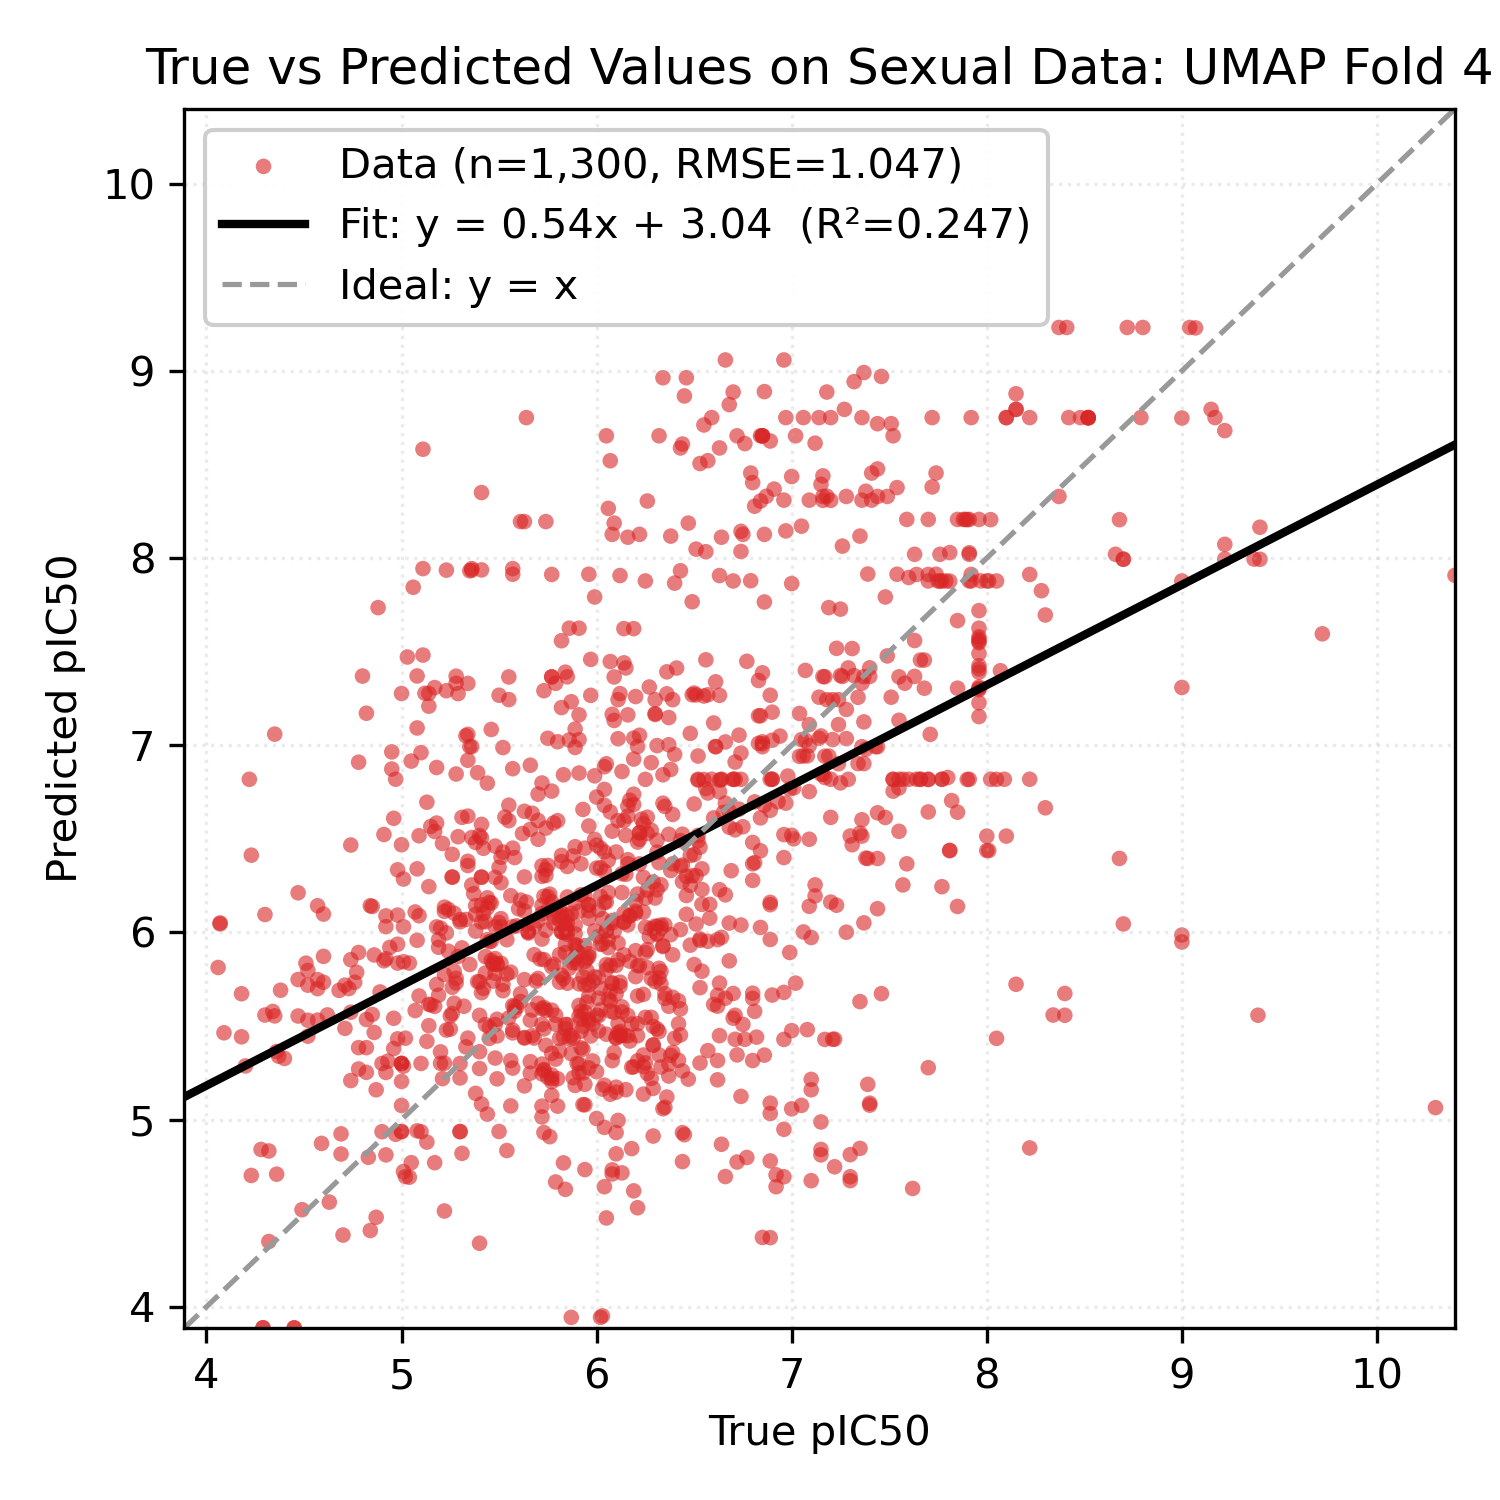

The file beside this chart, header and first rows:
Smiles, y_true, y_pred
Cc1ccc(C(=O)NOCCCCCC(=O)NO)cc1C, 6.6, 7.119
O=C(CCCCCCCC(=O)NO)NO, 5.41, 6.296
CCN(CC)CCCC(C)Nc1ccnc2cc(Cl)ccc12, 6.59, 6.818
C[C@@H]1CC[C@H]2[C@@H](C)C(=O)O[C@@H]3O[…, 9.0, 7.878
C=CC12CCN(CC1)C(C(O)c1ccnc3ccc(OC)cc13)C…, 6.38, 6.871
Oc1ccc(Br)cc1CN1CCN(Cc2ccc(Cl)cc2)CC1, 5.82, 6.378
O=C(Nc1ccccc1O)c1ccc(Oc2cccc(C(=O)Nc3ccc…, 6.7, 5.674
O=C(Nc1ccccc1O)c1ccc(-c2ccc(Cl)cc2Cl)o1, 5.52, 5.722
O=C(Nc1ccc(F)c(Cl)c1)Nc1ccc(Cl)c(Cl)c1, 5.74, 6.336
COc1ccc(C(=O)NC(c2ccccc2Cl)c2cc(Cl)c3ccc…, 6.01, 5.76
Oc1ccccc1CN1CCC2(CCCN(Cc3ccccc3F)C2)C1, 6.19, 6.683
Cc1ccc2nc(C)cc(Nc3cccc(C(F)(F)F)c3)c2c1, 5.86, 5.43
CCCCCCn1c(=N)n(CC(O)COc2cccc(C)c2)c2cccc…, 5.74, 5.584
CSc1ccccc1C(=O)Nc1nc(-c2ccccn2)cs1, 5.75, 6.358
CC1CN(C(=O)c2sc3ccccc3c2Cl)CC(C)O1, 6.98, 6.835
CCOc1ccc(C2N(C)c3ccccc3N2C)cc1, 6.04, 4.959
CCOc1ccccc1CN1CCc2nc3cc(C(C)(C)C)nn3c(O)…, 5.91, 5.61
CC(C)CCNCC(O)Cn1c2ccccc2c2ccccc21, 6.04, 6.679
CCOC(=O)c1cnc2ccc(Cl)cc2c1NCCCN(C)C, 5.93, 6.657
COc1ccccc1N1C(=N)SC(=Cc2ccc(OCc3ccccc3F)…, 6.09, 5.359
COc1ccc(CCNC(=O)c2cc(S(=O)(=O)N3CC(C)CC(…, 5.88, 5.224
CN1CCN(c2c3c(c(C#N)c4nc5ccccc5n24)CCC3)C…, 5.83, 6
Cc1ccc(Nc2nc(N)c3ccccc3n2)cc1Cl, 5.96, 6.075
Nc1ccc(-c2nc3cc(Oc4ccc(Oc5ccc6[nH]c(-c7c…, 6.5, 6.686
Cc1cc(NC(=O)c2ccc(-c3ccccc3)cc2)no1, 6.11, 5.514
COCCNCC(O)Cn1c2ccc(Cl)cc2c2cc(Cl)ccc21, 6.19, 6.926
Cn1c(=O)c2cc(C(=O)NCCCN3CCCCCC3)sc2c2ccc…, 6.44, 6.271
Cc1ccc(C)c(Cn2c(N3CCC(C(=O)NCc4cccs4)CC3…, 5.94, 5.929
O=C(NC1CCN(Cc2ccccc2)CC1)c1cc(-c2cccnc2)…, 5.91, 6.852
CN(C)c1ccc(N=Cc2ccc(N3CCOCC3)cc2)cc1, 6.46, 6.097
Oc1ccc(-c2nc(-c3ccc4oc5ccc(-c6[nH]c(-c7c…, 6.17, 5.42
c1ccc(Oc2ccc(-c3cc(N4CCNCC4)[nH]n3)cc2)c…, 5.18, 5.722
OC(c1cc(C(F)(F)F)nc2c(C(F)(F)F)cccc12)C1…, 8.02, 8.205
O=C(CCCCCCC(=O)NO)NO, 5.82, 6.003
FC(F)(F)c1nc(-c2ccc(CCN3CCC(Nc4nc5cnccc5…, 5.86, 7.625
CC(=O)O[C@H]1CC(C)(C)[C@]2(O)CCc3c(cc(O)…, 5.3, 5.223
COc1cc([C@H](O)[C@@H](C)Oc2c(OC)cc(C)cc2…, 6.42, 5.635
CC(O)c1cc2c(o1)C(=O)c1ccccc1C2=O, 6.14, 6.102
N/C(=N\C(=O)c1nc(Cl)c(N)nc1N)NCc1ccc(Cl)…, 6.84, 6.612
CCN(CC)CCCC(C)Nc1ccnc2cc(Cl)ccc12, 7.66, 6.818
N=C(N)c1ccc(NC(=O)c2cccc(C(=O)Nc3ccc(C(=…, 6.16, 7.162
Clc1cccc(C(Nc2ccnc3cc(Cl)ccc23)c2ccc(CN3…, 6.66, 7.018
FC(F)(F)c1cc(NC(c2ccc(Cl)cc2)c2ccc(CN3CC…, 5.86, 7.028
COc1ccc2nc3cc(Cl)ccc3c(Nc3cc(CN4CCCC4)c(…, 7.92, 7.912
CN(C)c1ccc2nc3ccc(N(C)C)cc3[s+]c2c1, 6.72, 8.653
Clc1ccc2c(c1)[I+]c1ccccc1-2.O=S(=O)([O-]…, 7.15, 4.988
Clc1cccc2c1-c1ccccc1[I+]2.O=S(=O)([O-])C…, 7.15, 4.812
CN(C)CCNc1cc(-c2ccccc2)nc2ccccc12, 5.44, 6.798
c1ccc2c(NCCc3c[nH]c4ccccc34)c3ccccc3nc2c…, 6.7, 5.542
CCN(CC)c1cc(C)c2cc(NC(=O)c3cccc(OC)c3)cc…, 5.56, 5.073
CCN(c1nc(N)c(C(=O)NC(=N)N)nc1Cl)C(C)C, 6.08, 5.315
FC(F)(F)c1nc(-c2ccc(CCN3CCC(Nc4nc5cnc(Cl…, 5.73, 7.291
Nc1cc(/C=C/c2c[nH]c3ccccc23)nc2ccccc12, 5.85, 6.352
CC1CCCN(c2cccc(Br)c2O)C1, 6.89, 5.962
CCCN(CC1CC1)c1cc(Br)cc(Br)c1O, 6.15, 6.518
COc1cc(NC2CCN(Cc3ccccc3)CC2)cc(OC)c1, 6.36, 5.121
CC(=O)N(C1=C(N(C)C)C(=O)c2ccccc2C1=O)c1c…, 7.49, 7.477
CC(=O)N(C1=C(N2CCCCC2)C(=O)c2ccccc2C1=O)…, 5.27, 5.622
CN1CCN(CCCC(c2ccc(F)cc2)c2ccc(F)cc2)CC1, 4.92, 5.86
C[C@H]1Cc2c([nH]c3ccccc23)[C@@]2(N1)C(=O…, 7.36, 8.309
... 1,240 more rows
